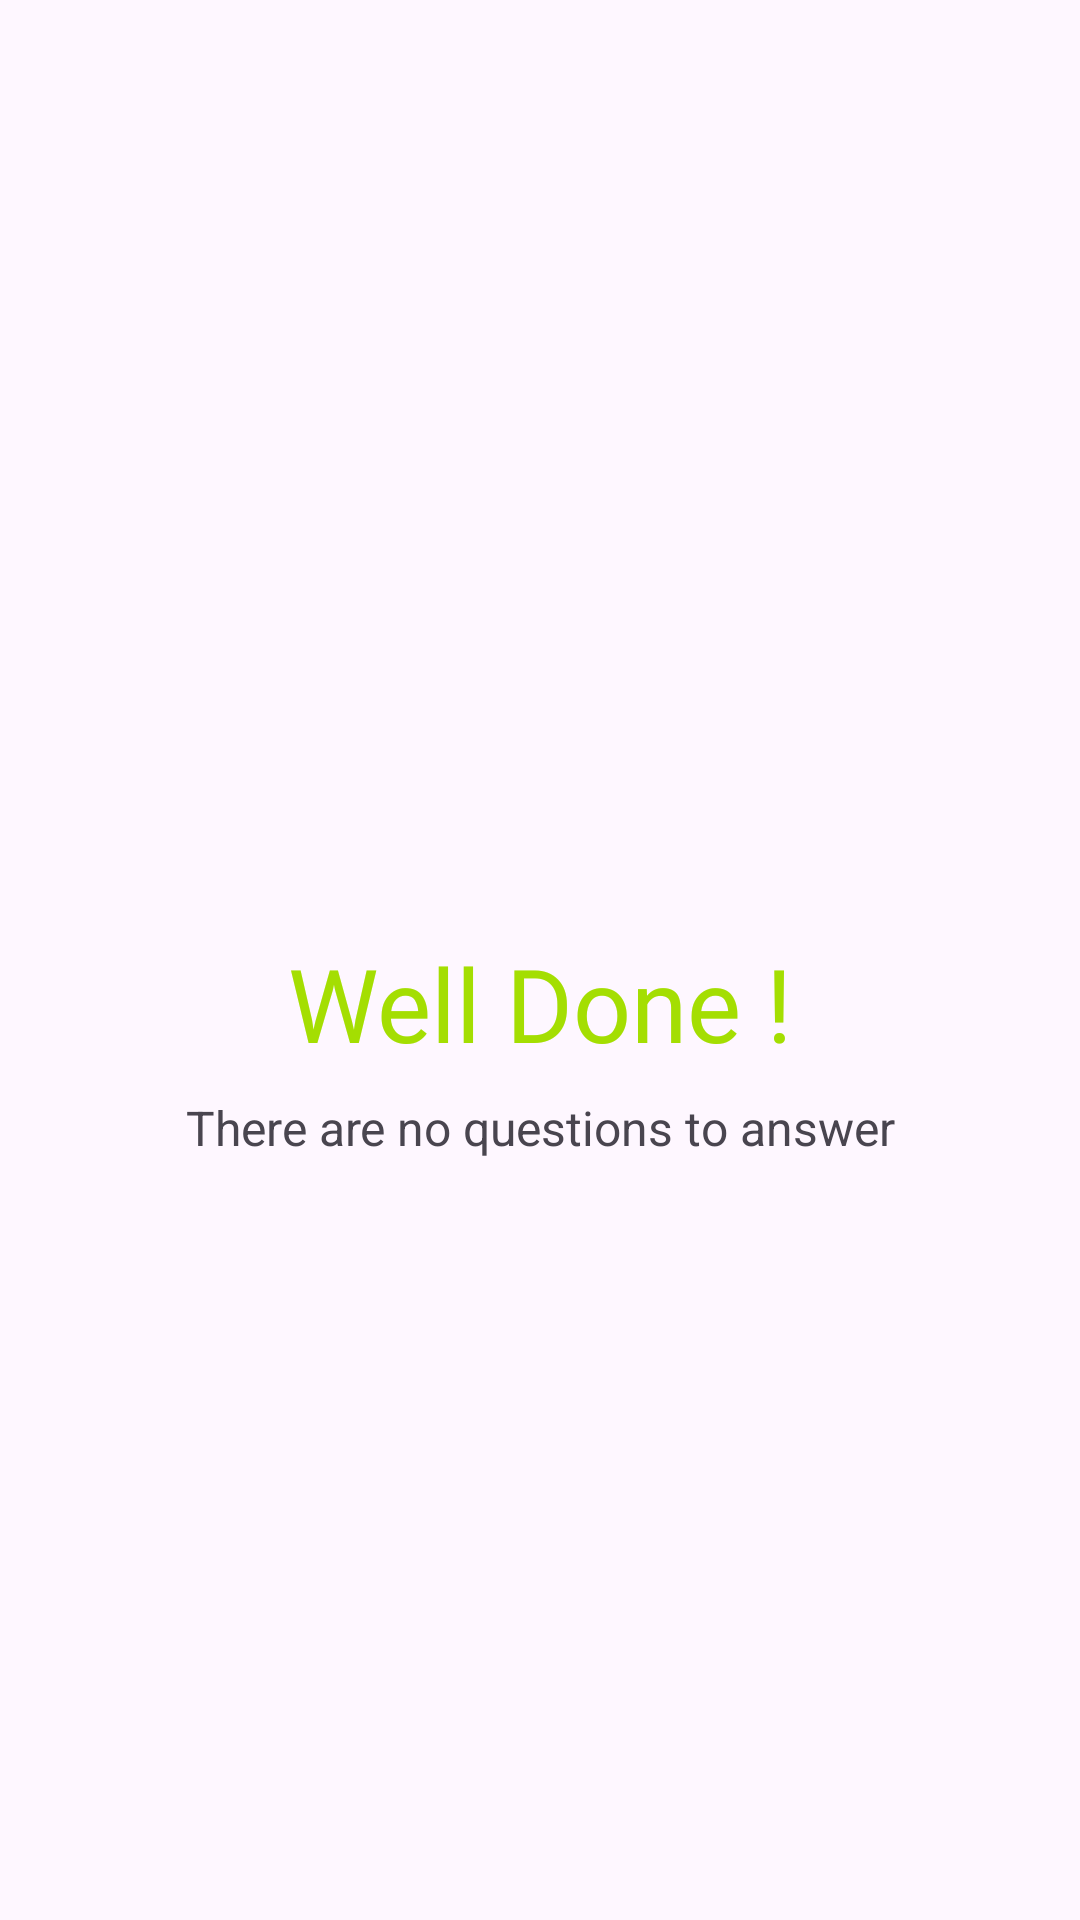

Reconstruct the res/layout file that produces this screen, plus the resources it refers to.
<!-- AndroidManifest.xml: application theme Theme.GFive -->
<!-- res/layout/fragment_done.xml -->
<?xml version="1.0" encoding="utf-8"?>
<androidx.constraintlayout.widget.ConstraintLayout xmlns:android="http://schemas.android.com/apk/res/android"
    xmlns:app="http://schemas.android.com/apk/res-auto"
    xmlns:tools="http://schemas.android.com/tools"
    android:layout_width="match_parent"
    android:layout_height="match_parent">

    <ImageView
        android:id="@+id/imageView"
        android:layout_width="150dp"
        android:layout_height="150dp"
        app:layout_constraintBottom_toBottomOf="parent"
        app:layout_constraintEnd_toEndOf="parent"
        app:layout_constraintStart_toStartOf="parent"
        app:layout_constraintTop_toTopOf="parent"
        app:layout_constraintVertical_bias="0.32999998"
        app:srcCompat="@drawable/ic_done"
        app:tint="@color/green" />

    <TextView
        android:id="@+id/textView"
        android:layout_width="wrap_content"
        android:layout_height="wrap_content"
        android:fontFamily="@font/alatsi"
        android:text="@string/well_done"
        android:textColor="@color/green"
        android:textSize="34sp"
        app:layout_constraintEnd_toEndOf="@+id/imageView"
        app:layout_constraintStart_toStartOf="@+id/imageView"
        app:layout_constraintTop_toBottomOf="@+id/imageView" />

    <TextView
        android:id="@+id/textView2"
        android:layout_width="wrap_content"
        android:layout_height="wrap_content"
        android:layout_marginTop="8dp"
        android:text="@string/there_are_no_questions_to_answer"
        android:textSize="16sp"
        app:layout_constraintEnd_toEndOf="@+id/textView"
        app:layout_constraintStart_toStartOf="@+id/textView"
        app:layout_constraintTop_toBottomOf="@+id/textView" />
</androidx.constraintlayout.widget.ConstraintLayout>
<!-- resources referenced by this layout -->
<resources>
  <color name="green">#A4de02</color>
  <string name="there_are_no_questions_to_answer">There are no questions to answer</string>
  <string name="well_done">Well Done !</string>
  <style name="Theme.GFive" parent="Base.Theme.GFive" />
  <style name="Base.Theme.GFive" parent="Theme.Material3.DayNight">
          
          
      </style>
</resources>
